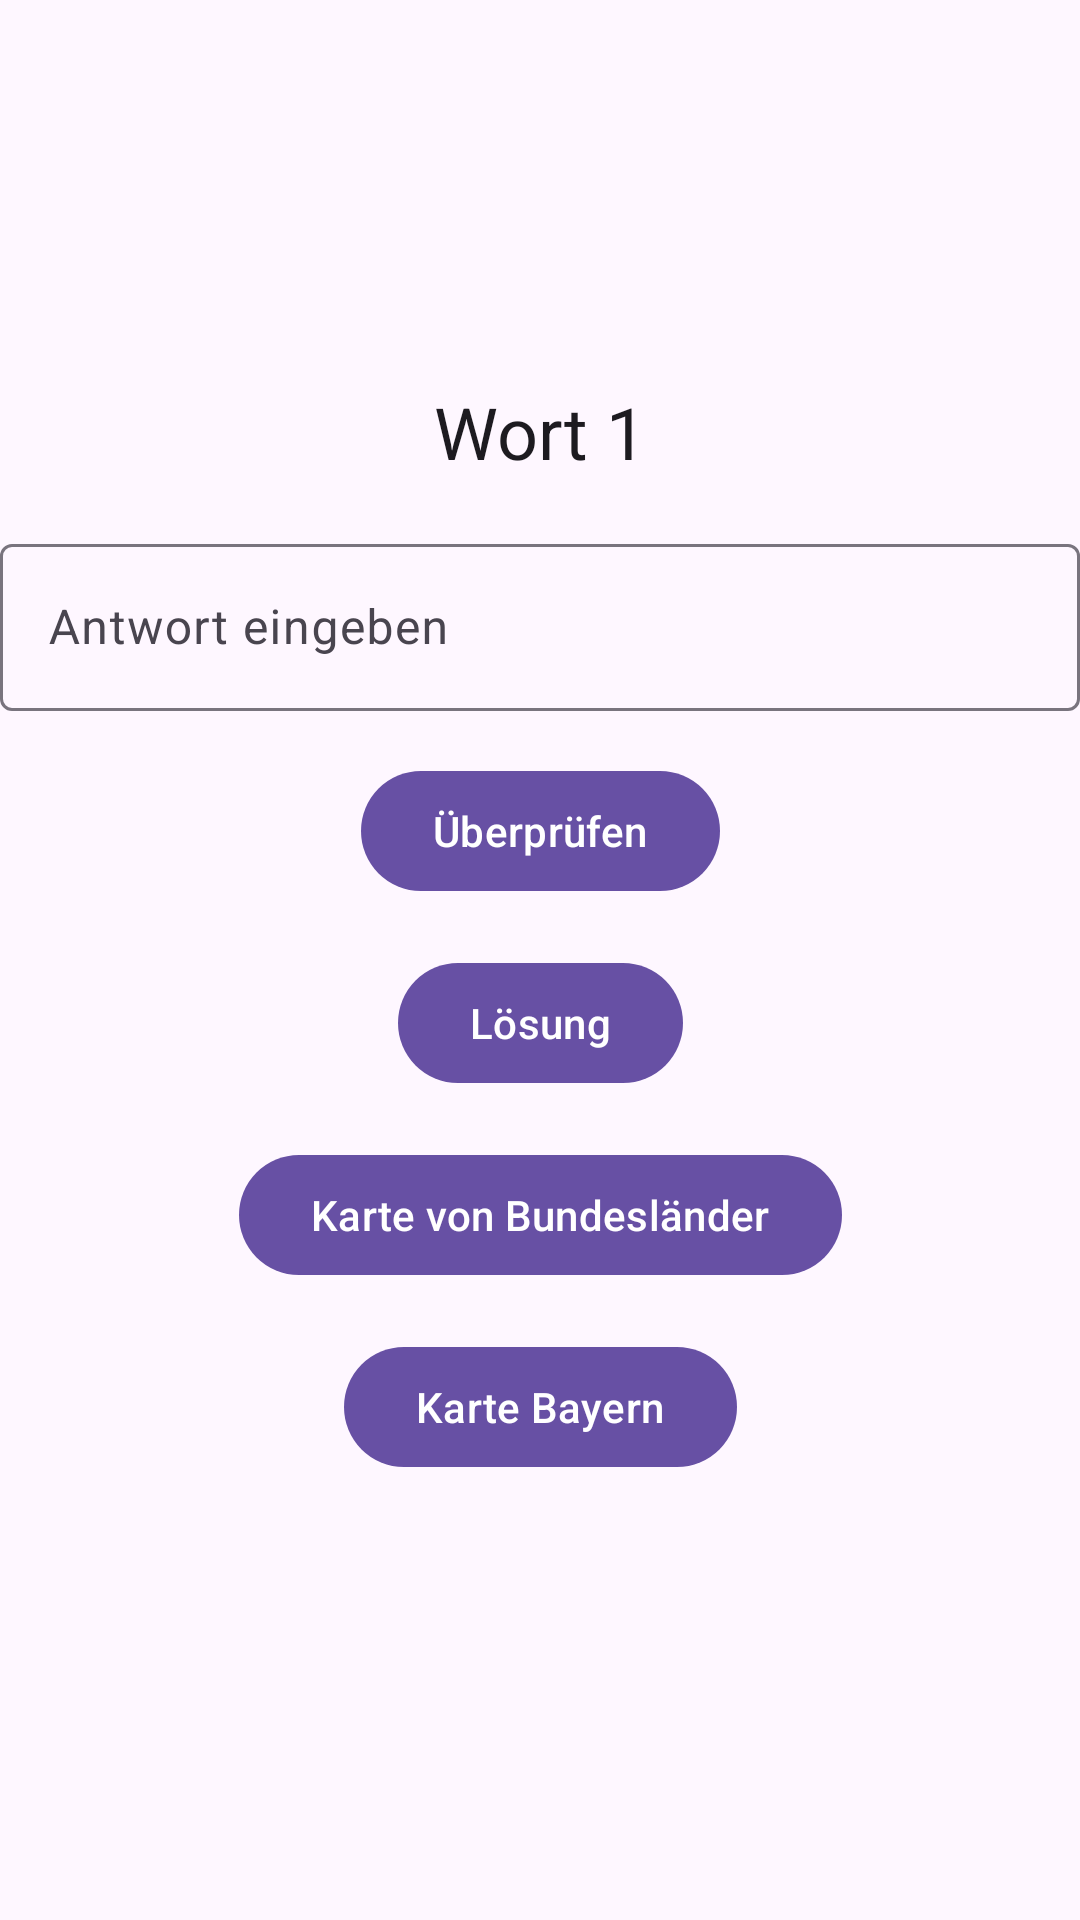

Write the Android layout XML for this screen, with the resource values it uses.
<!-- AndroidManifest.xml: application theme Theme.Bundesland -->
<!-- res/layout/activity_main.xml -->
<?xml version="1.0" encoding="utf-8"?>
<androidx.constraintlayout.widget.ConstraintLayout xmlns:android="http://schemas.android.com/apk/res/android"
    xmlns:app="http://schemas.android.com/apk/res-auto"
    xmlns:tools="http://schemas.android.com/tools"
    android:id="@+id/main"
    android:layout_width="match_parent"
    android:layout_height="match_parent"
    tools:context=".MainActivity">

    <com.google.android.material.textview.MaterialTextView
        android:id="@+id/textView"
        android:layout_width="wrap_content"
        android:layout_height="wrap_content"
        android:text="Wort 1"
        android:textAppearance="?attr/textAppearanceHeadline5"
        app:layout_constraintBottom_toTopOf="@id/textInputLayout"
        app:layout_constraintEnd_toEndOf="parent"
        app:layout_constraintStart_toStartOf="parent"
        app:layout_constraintTop_toTopOf="parent"
        app:layout_constraintVertical_chainStyle="packed" />

    <com.google.android.material.textfield.TextInputLayout
        android:id="@+id/textInputLayout"
        android:layout_width="0dp"
        android:layout_height="wrap_content"
        android:layout_marginTop="16dp"
        app:layout_constraintBottom_toTopOf="@id/guideline"
        app:layout_constraintEnd_toEndOf="parent"
        app:layout_constraintStart_toStartOf="parent"
        app:layout_constraintTop_toBottomOf="@id/textView">

        <com.google.android.material.textfield.TextInputEditText
            android:id="@+id/editText"
            android:layout_width="match_parent"
            android:layout_height="wrap_content"
            android:hint="Antwort eingeben" />

    </com.google.android.material.textfield.TextInputLayout>

    <com.google.android.material.button.MaterialButton
        android:id="@+id/button"
        android:layout_width="wrap_content"
        android:layout_height="wrap_content"
        android:layout_marginTop="16dp"
        android:text="Überprüfen"
        app:layout_constraintEnd_toEndOf="parent"
        app:layout_constraintStart_toStartOf="parent"
        app:layout_constraintTop_toBottomOf="@id/textInputLayout" />

    <com.google.android.material.button.MaterialButton
        android:id="@+id/loesungButton"
        android:layout_width="wrap_content"
        android:layout_height="wrap_content"
        android:layout_marginTop="16dp"
        android:text="Lösung"
        app:layout_constraintEnd_toEndOf="parent"
        app:layout_constraintStart_toStartOf="parent"
        app:layout_constraintTop_toBottomOf="@id/button" />

    <com.google.android.material.button.MaterialButton
        android:id="@+id/karteButton"
        android:layout_width="wrap_content"
        android:layout_height="wrap_content"
        android:layout_marginTop="16dp"
        android:text="Karte von Bundesländer"
        app:layout_constraintEnd_toEndOf="parent"
        app:layout_constraintStart_toStartOf="parent"
        app:layout_constraintTop_toBottomOf="@id/loesungButton" />

    <com.google.android.material.button.MaterialButton
        android:id="@+id/karte_bayern_Button"
        android:layout_width="wrap_content"
        android:layout_height="wrap_content"
        android:layout_marginTop="16dp"
        android:text="Karte Bayern"
        app:layout_constraintEnd_toEndOf="parent"
        app:layout_constraintStart_toStartOf="parent"
        app:layout_constraintTop_toBottomOf="@id/karteButton" />

    <androidx.constraintlayout.widget.Guideline
        android:id="@+id/guideline"
        android:layout_width="wrap_content"
        android:layout_height="wrap_content"
        android:orientation="horizontal"
        app:layout_constraintGuide_percent="0.57" />

</androidx.constraintlayout.widget.ConstraintLayout>
<!-- resources referenced by this layout -->
<resources>
  <style name="Theme.Bundesland" parent="Base.Theme.Bundesland" />
  <style name="Base.Theme.Bundesland" parent="Theme.Material3.DayNight.NoActionBar">
          
          
      </style>
</resources>
